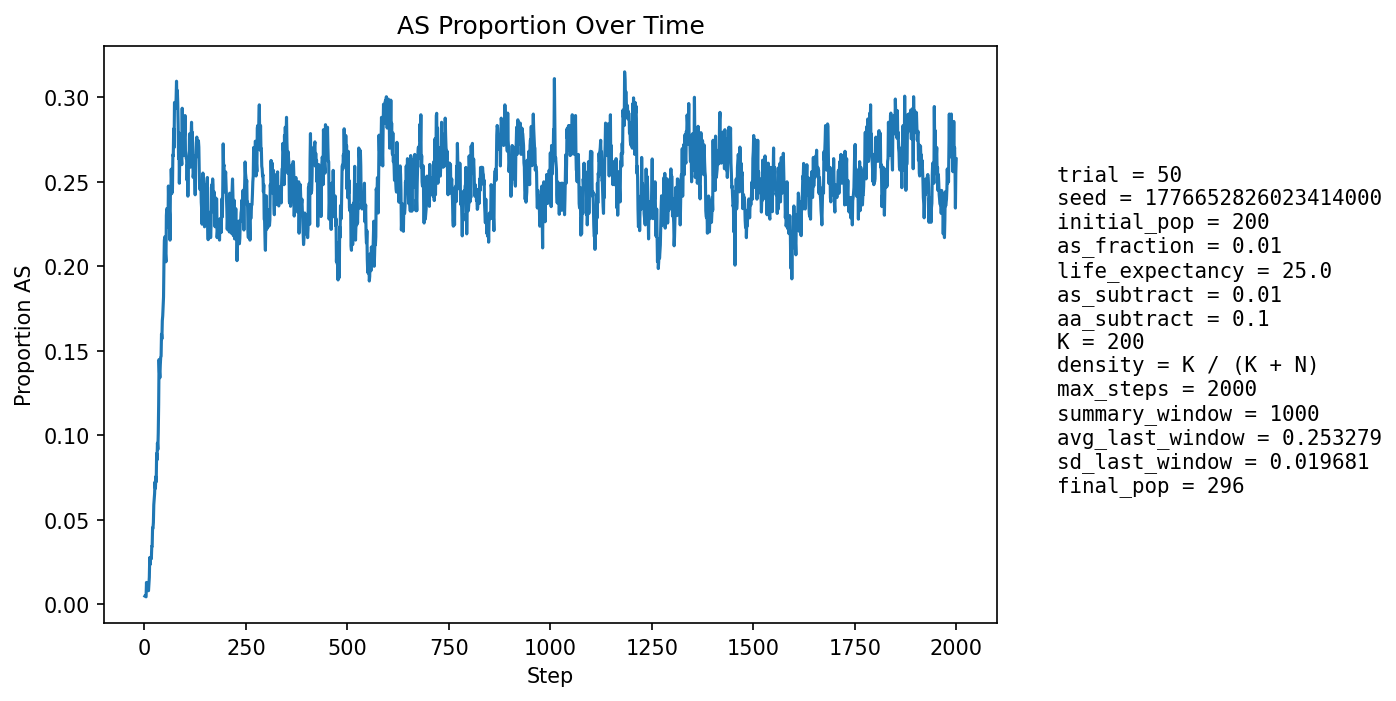

Data behind this chart, as committed beside it:
step, population_size, births, newborn_AA, newborn_AS, newborn_SS, prop_newborn_AA, prop_newborn_AS, prop_newborn_SS, prop_repro_AA, prop_repro_AS, prop_AS_population
1, 207, 49, 49, 0, 0, 1.0, 0.0, 0.0, 1.0, 0.0, 0.004831
2, 214, 49, 49, 0, 0, 1.0, 0.0, 0.0, 1.0, 0.0, 0.004673
3, 220, 48, 48, 0, 0, 1.0, 0.0, 0.0, 1.0, 0.0, 0.004545
4, 227, 50, 50, 0, 0, 1.0, 0.0, 0.0, 0.9904, 0.009615, 0.004405
5, 232, 51, 49, 2, 0, 0.9608, 0.03922, 0.0, 0.9908, 0.009174, 0.01293
6, 237, 52, 52, 0, 0, 1.0, 0.0, 0.0, 0.9912, 0.00885, 0.008439
7, 241, 53, 53, 0, 0, 1.0, 0.0, 0.0, 0.9913, 0.008696, 0.008299
8, 244, 53, 53, 0, 0, 1.0, 0.0, 0.0, 0.9915, 0.008547, 0.008197
9, 247, 54, 54, 0, 0, 1.0, 0.0, 0.0, 0.9833, 0.01667, 0.008097
10, 249, 55, 55, 0, 0, 1.0, 0.0, 0.0, 0.9836, 0.01639, 0.008032
11, 249, 54, 53, 1, 0, 0.9815, 0.01852, 0.0, 0.9836, 0.01639, 0.01205
12, 251, 54, 53, 1, 0, 0.9815, 0.01852, 0.0, 0.9917, 0.008264, 0.01594
13, 253, 55, 52, 3, 0, 0.9455, 0.05455, 0.0, 0.9919, 0.00813, 0.02767
14, 255, 55, 55, 0, 0, 1.0, 0.0, 0.0, 0.9919, 0.008065, 0.02353
15, 256, 55, 54, 1, 0, 0.9818, 0.01818, 0.0, 0.984, 0.016, 0.02734
16, 257, 55, 54, 1, 0, 0.9818, 0.01818, 0.0, 0.9762, 0.02381, 0.02724
17, 260, 56, 56, 0, 0, 1.0, 0.0, 0.0, 0.9685, 0.0315, 0.02692
18, 262, 56, 54, 2, 0, 0.9643, 0.03571, 0.0, 0.9688, 0.03125, 0.03435
19, 263, 56, 55, 1, 0, 0.9821, 0.01786, 0.0, 0.9615, 0.03846, 0.03422
20, 265, 57, 54, 3, 0, 0.9474, 0.05263, 0.0, 0.9542, 0.0458, 0.04528
21, 267, 57, 55, 2, 0, 0.9649, 0.03509, 0.0, 0.9545, 0.04545, 0.04494
22, 269, 57, 55, 2, 0, 0.9649, 0.03509, 0.0, 0.9478, 0.05224, 0.04833
23, 272, 58, 54, 4, 0, 0.931, 0.06897, 0.0, 0.9481, 0.05185, 0.05882
24, 274, 58, 55, 3, 0, 0.9483, 0.05172, 0.0, 0.9416, 0.05839, 0.06204
25, 275, 57, 55, 2, 0, 0.9649, 0.03509, 0.0, 0.9485, 0.05147, 0.06545
26, 276, 58, 54, 4, 0, 0.931, 0.06897, 0.0, 0.9416, 0.05839, 0.07246
27, 277, 58, 56, 2, 0, 0.9655, 0.03448, 0.0, 0.9348, 0.06522, 0.06859
28, 278, 58, 54, 4, 0, 0.931, 0.06897, 0.0, 0.9281, 0.07194, 0.07554
29, 276, 58, 54, 2, 2, 0.931, 0.03448, 0.03448, 0.9209, 0.07914, 0.07246
30, 280, 59, 53, 6, 0, 0.8983, 0.1017, 0.0, 0.9143, 0.08571, 0.08929
31, 281, 59, 56, 3, 0, 0.9492, 0.05085, 0.0, 0.9149, 0.08511, 0.08541
32, 283, 59, 54, 5, 0, 0.9153, 0.08475, 0.0, 0.9149, 0.08511, 0.09541
33, 284, 58, 56, 2, 0, 0.9655, 0.03448, 0.0, 0.9149, 0.08511, 0.09155
34, 286, 59, 54, 5, 0, 0.9153, 0.08475, 0.0, 0.9014, 0.09859, 0.1014
35, 288, 59, 51, 8, 0, 0.8644, 0.1356, 0.0, 0.9021, 0.0979, 0.1181
36, 290, 59, 46, 13, 0, 0.7797, 0.2203, 0.0, 0.8958, 0.1042, 0.1448
37, 291, 59, 53, 6, 0, 0.8983, 0.1017, 0.0, 0.8966, 0.1034, 0.1375
38, 291, 59, 55, 4, 0, 0.9322, 0.0678, 0.0, 0.8904, 0.1096, 0.134
39, 290, 60, 53, 6, 1, 0.8833, 0.1, 0.01667, 0.8649, 0.1351, 0.1414
40, 294, 60, 54, 6, 0, 0.9, 0.1, 0.0, 0.8378, 0.1622, 0.1463
41, 293, 61, 53, 8, 0, 0.8689, 0.1311, 0.0, 0.8278, 0.1722, 0.1468
42, 294, 60, 51, 9, 0, 0.85, 0.15, 0.0, 0.8446, 0.1554, 0.1599
43, 293, 59, 53, 6, 0, 0.8983, 0.1017, 0.0, 0.8425, 0.1575, 0.157
44, 292, 59, 49, 9, 1, 0.8305, 0.1525, 0.01695, 0.8425, 0.1575, 0.1678
45, 293, 60, 50, 9, 1, 0.8333, 0.15, 0.01667, 0.8243, 0.1757, 0.1706
46, 296, 61, 52, 8, 1, 0.8525, 0.1311, 0.01639, 0.82, 0.18, 0.1757
47, 297, 60, 51, 9, 0, 0.85, 0.15, 0.0, 0.82, 0.18, 0.1818
48, 298, 60, 46, 14, 0, 0.7667, 0.2333, 0.0, 0.8133, 0.1867, 0.2013
49, 302, 60, 47, 13, 0, 0.7833, 0.2167, 0.0, 0.8067, 0.1933, 0.2152
50, 299, 61, 47, 12, 2, 0.7705, 0.1967, 0.03279, 0.7922, 0.2078, 0.2174
51, 300, 61, 52, 9, 0, 0.8525, 0.1475, 0.0, 0.7908, 0.2092, 0.21
52, 300, 61, 52, 8, 1, 0.8525, 0.1311, 0.01639, 0.7763, 0.2237, 0.2067
53, 301, 61, 53, 8, 0, 0.8689, 0.1311, 0.0, 0.7647, 0.2353, 0.2027
54, 300, 61, 43, 17, 1, 0.7049, 0.2787, 0.01639, 0.7632, 0.2368, 0.23
55, 299, 61, 45, 15, 1, 0.7377, 0.2459, 0.01639, 0.7697, 0.2303, 0.2341
56, 300, 60, 48, 12, 0, 0.8, 0.2, 0.0, 0.78, 0.22, 0.2333
57, 300, 60, 51, 9, 0, 0.85, 0.15, 0.0, 0.7815, 0.2185, 0.2267
58, 300, 61, 50, 10, 1, 0.8197, 0.1639, 0.01639, 0.7566, 0.2434, 0.2233
59, 299, 61, 41, 18, 2, 0.6721, 0.2951, 0.03279, 0.7451, 0.2549, 0.2475
60, 301, 61, 50, 11, 0, 0.8197, 0.1803, 0.0, 0.75, 0.25, 0.2359
... 1,940 more rows
